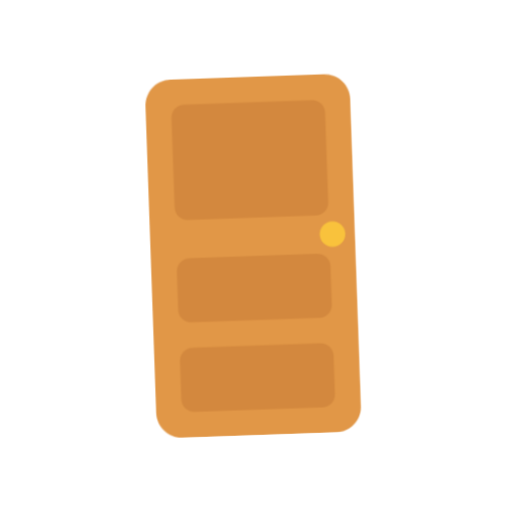
t = 0.00 s
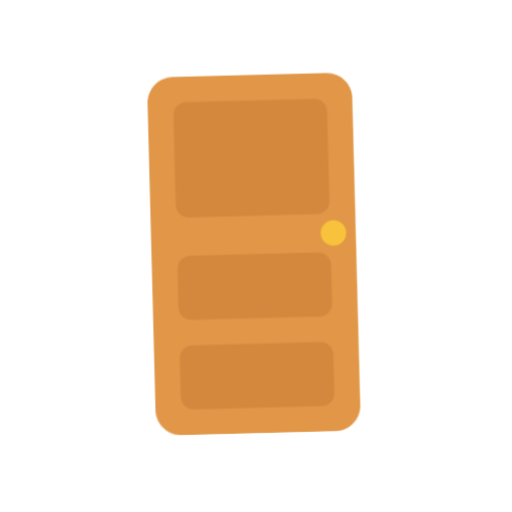
t = 0.40 s
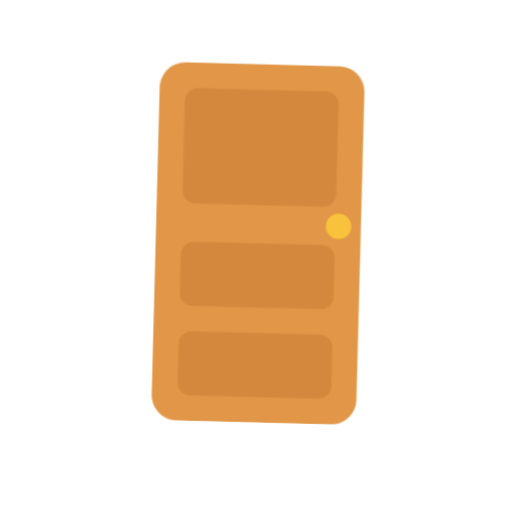
t = 1.20 s
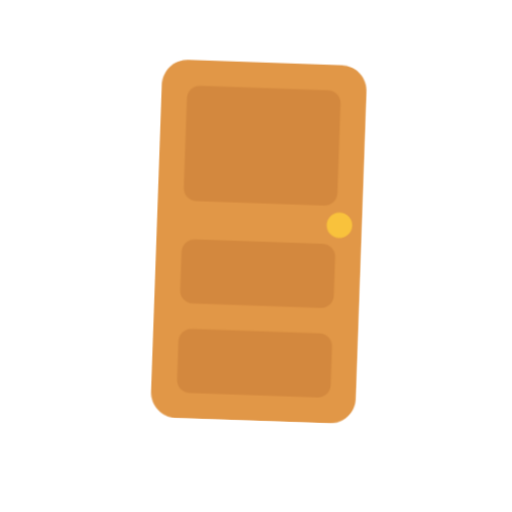
t = 1.60 s
t = 2.00 s: frame unchanged from t = 1.20 s, image omitted
t = 2.80 s: frame unchanged from t = 0.40 s, image omitted

The animated SVG that drew these frames (rendered in a browser with its animation timeline set to each time). Animation: 1 CSS @keyframes rule; one cycle of 3.20 s, repeats indefinitely.

<svg xmlns="http://www.w3.org/2000/svg" viewBox="0 0 320 320" role="img"><title>door</title><style>@media(prefers-reduced-motion:no-preference){.art{transform-origin:160px 210px;animation:float 3.2s ease-in-out infinite}@keyframes float{0%,100%{transform:translateY(0) rotate(-2deg)}50%{transform:translateY(-9px) rotate(2deg)}}}</style><g class="art"><svg viewBox="0 0 32 32" fill="none" xmlns="http://www.w3.org/2000/svg" x="32" y="32" width="256" height="256">
<path d="M8 4C8 2.89543 8.89543 2 10 2H22C23.1046 2 24 2.89543 24 4V28C24 29.1046 23.1046 30 22 30H10C8.89543 30 8 29.1046 8 28V4Z" fill="#E19747"/>
<path d="M10 5C10 4.44772 10.4477 4 11 4H21C21.5523 4 22 4.44772 22 5V12C22 12.5523 21.5523 13 21 13H11C10.4477 13 10 12.5523 10 12V5Z" fill="#D3883E"/>
<path d="M10 17C10 16.4477 10.4477 16 11 16H21C21.5523 16 22 16.4477 22 17V20C22 20.5523 21.5523 21 21 21H11C10.4477 21 10 20.5523 10 20V17Z" fill="#D3883E"/>
<path d="M11 23C10.4477 23 10 23.4477 10 24V27C10 27.5523 10.4477 28 11 28H21C21.5523 28 22 27.5523 22 27V24C22 23.4477 21.5523 23 21 23H11Z" fill="#D3883E"/>
<path d="M23.25 14.5C23.25 15.0523 22.8023 15.5 22.25 15.5C21.6977 15.5 21.25 15.0523 21.25 14.5C21.25 13.9477 21.6977 13.5 22.25 13.5C22.8023 13.5 23.25 13.9477 23.25 14.5Z" fill="#F9C23C"/>
</svg>
</g></svg>
